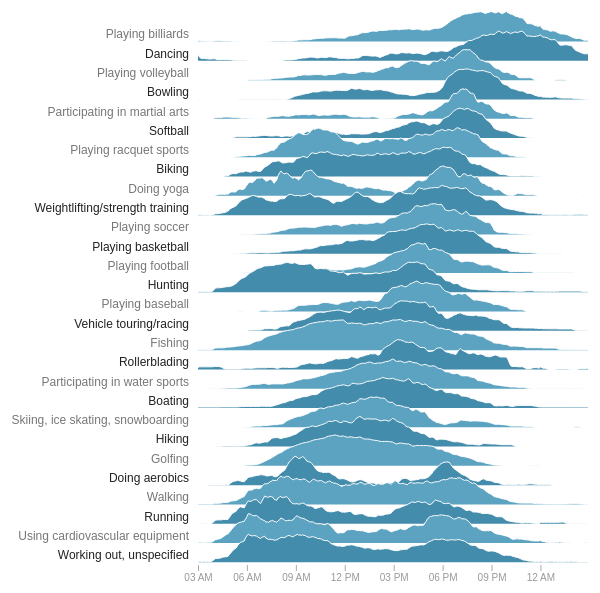
D3 v4 page, settled after 360 driven frames (6 s of simulated time); the page loaded 1 data file(s).


    var margin = {
        top: 30,
        right: 10,
        bottom: 30,
        left: 300
      },
      width = 700 - margin.left - margin.right,
      height = 600 - margin.top - margin.bottom;

    // Percent two area charts can overlap
    var overlap = 0.6;

    var formatTime = d3.timeFormat('%I %p');

    var svg = d3.select('body').append('svg')
      .attr('width', width + margin.left + margin.right)
      .attr('height', height + margin.top + margin.bottom)
      .append('g')
      .attr('transform', 'translate(' + margin.left + ',' + margin.top + ')');

    var x = function(d) {
        return d.time;
      },
      xScale = d3.scaleTime().range([0, width]),
      xValue = function(d) {
        return xScale(x(d));
      },
      xAxis = d3.axisBottom(xScale).tickFormat(formatTime);

    var y = function(d) {
        return d.value;
      },
      yScale = d3.scaleLinear(),
      yValue = function(d) {
        return yScale(y(d));
      };

    var activity = function(d) {
        return d.key;
      },
      activityScale = d3.scaleBand().range([0, height]),
      activityValue = function(d) {
        return activityScale(activity(d));
      },
      activityAxis = d3.axisLeft(activityScale);

    var area = d3.area()
      .x(xValue)
      .y1(yValue);

    var line = area.lineY1();

    function parseTime(offset) {
      var date = new Date(2017, 0, 1); // chose an arbitrary day
      return d3.timeMinute.offset(date, offset);
    }

    function row(d) {
      return {
        activity: d.activity,
        time: parseTime(d.time),
        value: +d.p_smooth
      };
    }

    d3.tsv('data2.tsv', row, function(error, dataFlat) {
      if (error) throw error;

      // Sort by time
      dataFlat.sort(function(a, b) {
        return a.time - b.time;
      });

      var data = d3.nest()
        .key(function(d) {
          return d.activity;
        })
        .entries(dataFlat);

      // Sort activities by peak activity time
      function peakTime(d) {
        var i = d3.scan(d.values, function(a, b) {
          return y(b) - y(a);
        });
        return d.values[i].time;
      };
      data.sort(function(a, b) {
        return peakTime(b) - peakTime(a);
      });

      xScale.domain(d3.extent(dataFlat, x));

      activityScale.domain(data.map(function(d) {
        return d.key;
      }));

      var areaChartHeight = (1 + overlap) * (height / activityScale.domain().length);

      yScale
        .domain(d3.extent(dataFlat, y))
        .range([areaChartHeight, 0]);

      area.y0(yScale(0));

      svg.append('g').attr('class', 'axis axis--x')
        .attr('transform', 'translate(0,' + height + ')')
        .call(xAxis);

      svg.append('g').attr('class', 'axis axis--activity')
        .call(activityAxis);

      var gActivity = svg.append('g').attr('class', 'activities')
        .selectAll('.activity').data(data)
        .enter().append('g')
        .attr('class', function(d) {
          return 'activity activity--' + d.key;
        })
        .attr('transform', function(d) {
          var ty = activityValue(d) - activityScale.bandwidth() + 5;
          return 'translate(0,' + ty + ')';
        });

      gActivity.append('path').attr('class', 'area')
        .datum(function(d) {
          return d.values;
        })
        .attr('d', area);

      gActivity.append('path').attr('class', 'line')
        .datum(function(d) {
          return d.values;
        })
        .attr('d', line);
    });
  

### data: data2.tsv
activity	time	p	p_peak	p_smooth
Running	1440	6.45223543281662e-5	0.04402	0.04402
Playing racquet sports	1440	0	0	0
Weightlifting/strength training	1440	8.017296464236229e-5	0.0501	0.0501
Hiking	1440	0	0	0
Biking	1440	7.220640556567515e-6	0.008702	0.008702
Walking	1440	1.2565706643373676e-4	0.02718	0.02718
Using cardiovascular equipment	1440	1.0571158537768216e-4	0.07932	0.07932
Participating in water sports	1440	2.2373151386554037e-5	0.006984	0.006984
Playing basketball	1440	1.763170681425587e-5	0.008437	0.008437
Working out, unspecified	1440	1.1539793618665326e-4	0.03319	0.03319
Skiing, ice skating, snowboarding	1440	1.8231001499236595e-6	0.003775	0.003775
Doing yoga	1440	2.6469291728629647e-06	0.0062	0.0062
Playing billiards	1440	4.2089100963644703e-4	0.5134	0.5134
Fishing	1440	1.3343625972805836e-4	0.07983	0.07983
Dancing	1440	6.272396524054221e-4	0.8414	0.8414
Playing football	1440	6.617817408407484e-6	0.006846	0.006846
Vehicle touring/racing	1440	3.158883820173926e-5	0.07876	0.07876
Softball	1440	0	0	0
Playing soccer	1440	0	0	0
Doing aerobics	1440	1.0266853816933121e-5	0.01679	0.01679
Hunting	1440	3.982547257188851e-5	0.03664	0.03664
Participating in martial arts	1440	0	0	0
Bowling	1440	1.229118333640891e-4	0.09971	0.09971
Rollerblading	1440	2.5623259098670696e-5	0.08047	0.08047
Golfing	1440	1.783552755526157e-5	0.007607	0.007607
Playing volleyball	1440	0	0	0
Boating	1440	2.2323677436280645e-5	0.03314	0.03314
Playing baseball	1440	0	0	0
Running	1445	6.45223543281662e-5	0.04402	0.04402
Playing racquet sports	1445	0	0	0
Weightlifting/strength training	1445	3.881897077178864e-5	0.02426	0.03325
Hiking	1445	0	0	0
Biking	1445	2.7132082955678173e-6	0.00327	0.00508
Walking	1445	7.670489873153401e-5	0.01659	0.01989
Using cardiovascular equipment	1445	7.608106266814444e-5	0.05708	0.05977
Participating in water sports	1445	1.7776668647588853e-5	0.005549	0.006027
Playing basketball	1445	1.9048457175229543e-5	0.009115	0.008889
Working out, unspecified	1445	6.821752997774514e-5	0.01962	0.02462
Skiing, ice skating, snowboarding	1445	0	0	0.001258
Doing yoga	1445	0	0	0.002067
Playing billiards	1445	3.238743437805269e-4	0.3951	0.4363
Fishing	1445	1.1809500112698182e-4	0.07065	0.07371
Dancing	1445	5.582428582193706e-4	0.7489	0.7859
Playing football	1445	6.617817408407484e-6	0.006846	0.006846
Vehicle touring/racing	1445	2.776750819100577e-5	0.06923	0.07241
Softball	1445	0	0	0
Playing soccer	1445	0	0	0
Doing aerobics	1445	1.0266853816933121e-5	0.01679	0.01679
Hunting	1445	3.594804254137977e-5	0.03308	0.03427
Participating in martial arts	1445	0	0	0
Bowling	1445	9.338959086196509e-5	0.07576	0.08374
Rollerblading	1445	1.2811629549335348e-5	0.04023	0.05365
Golfing	1445	1.676041947892501e-5	0.007148	0.007301
Playing volleyball	1445	0	0	0
Boating	1445	2.0182704084569382e-5	0.02997	0.03103
Playing baseball	1445	0	0	0
Running	1450	6.45223543281662e-5	0.04402	0.04402
Playing racquet sports	1450	0	0	0
Weightlifting/strength training	1450	4.065306084284078e-5	0.0254	0.02397
Hiking	1450	0	0	0
... 8,032 more rows